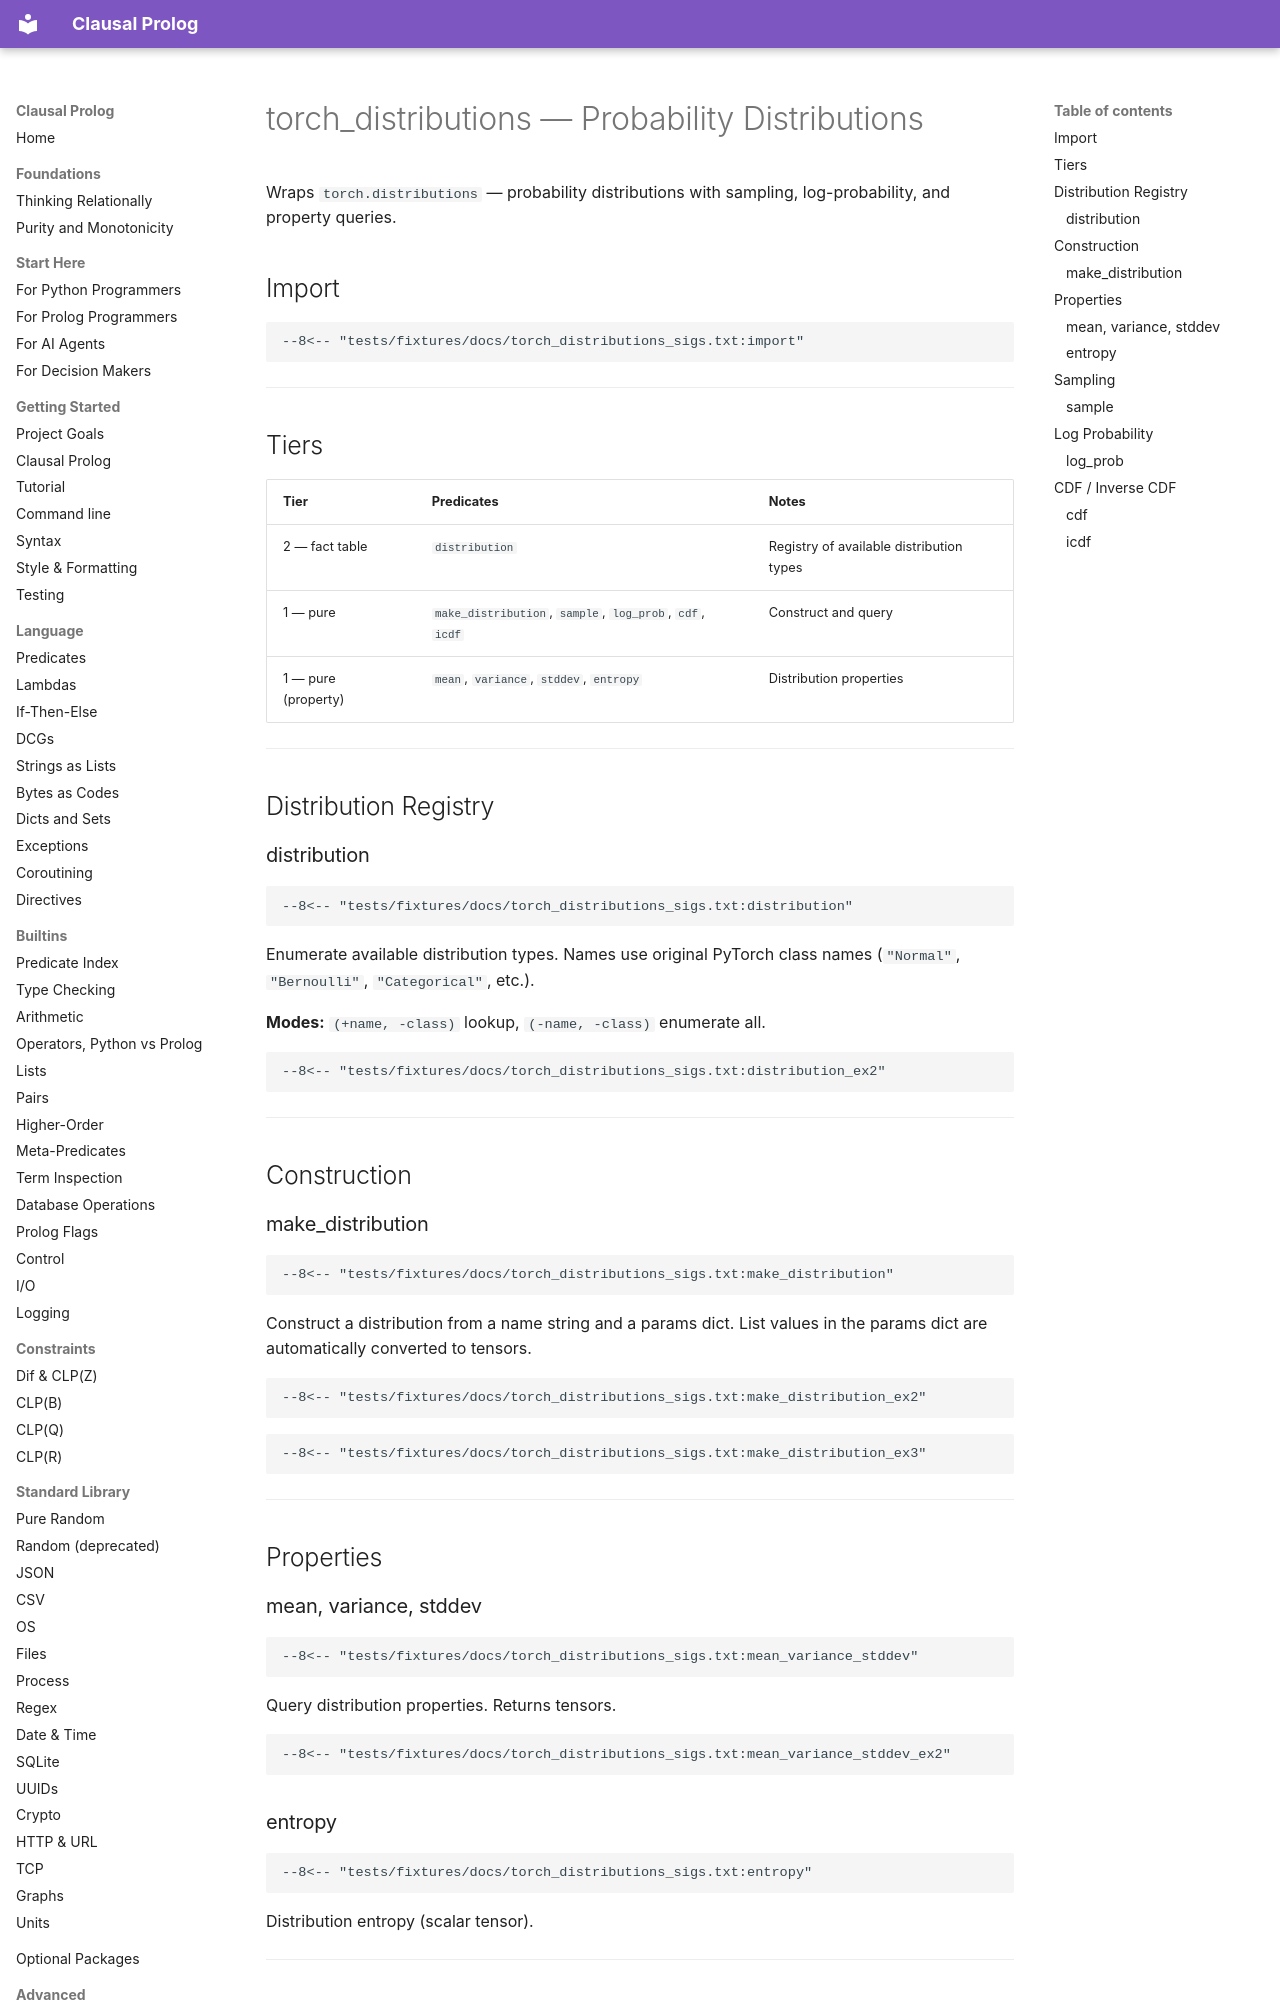

repository: neurosymbolica/clausal-prolog · page: torch_distributions/index.html · generator: mkdocs

# torch_distributions — Probability Distributions

Wraps `torch.distributions` — probability distributions with sampling,
log-probability, and property queries.

## Import

```clausal
--8<-- "tests/fixtures/docs/torch_distributions_sigs.txt:import"
```

---

## Tiers

| Tier | Predicates | Notes |
|------|-----------|-------|
| 2 — fact table | `distribution` | Registry of available distribution types |
| 1 — pure | `make_distribution`, `sample`, `log_prob`, `cdf`, `icdf` | Construct and query |
| 1 — pure (property) | `mean`, `variance`, `stddev`, `entropy` | Distribution properties |

---

## Distribution Registry

### distribution

```clausal
--8<-- "tests/fixtures/docs/torch_distributions_sigs.txt:distribution"
```

Enumerate available distribution types. Names use original PyTorch class
names (`"Normal"`, `"Bernoulli"`, `"Categorical"`, etc.).

**Modes:** `(+name, -class)` lookup, `(-name, -class)` enumerate all.

```clausal
--8<-- "tests/fixtures/docs/torch_distributions_sigs.txt:distribution_ex2"
```

---

## Construction

### make_distribution

```clausal
--8<-- "tests/fixtures/docs/torch_distributions_sigs.txt:make_distribution"
```

Construct a distribution from a name string and a params dict. List
values in the params dict are automatically converted to tensors.

```clausal
--8<-- "tests/fixtures/docs/torch_distributions_sigs.txt:make_distribution_ex2"
```

```clausal
--8<-- "tests/fixtures/docs/torch_distributions_sigs.txt:make_distribution_ex3"
```

---

## Properties

### mean, variance, stddev

```clausal
--8<-- "tests/fixtures/docs/torch_distributions_sigs.txt:mean_variance_stddev"
```

Query distribution properties. Returns tensors.

```clausal
--8<-- "tests/fixtures/docs/torch_distributions_sigs.txt:mean_variance_stddev_ex2"
```

### entropy

```clausal
--8<-- "tests/fixtures/docs/torch_distributions_sigs.txt:entropy"
```

Distribution entropy (scalar tensor).

---

## Sampling
